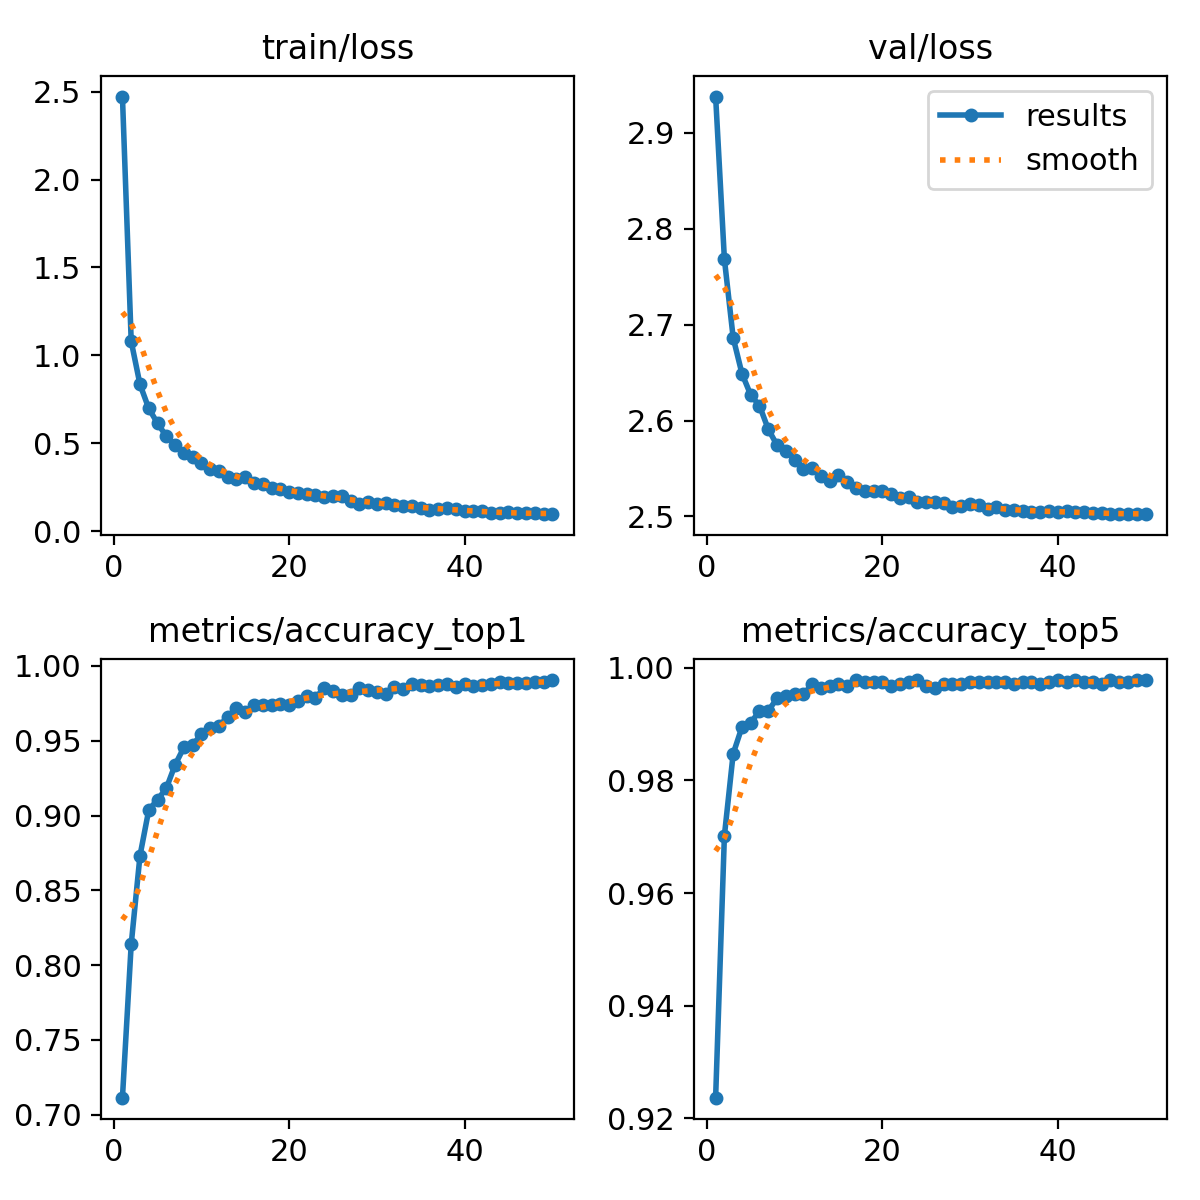

Values plotted in this chart, from the file beside it:
epoch, train/loss, metrics/accuracy_top1, metrics/accuracy_top5, val/loss, lr/pg0, lr/pg1, lr/pg2
1, 2.472, 0.7114, 0.9237, 2.938, 0.0002376, 0.0002376, 0.0002376
2, 1.08, 0.8139, 0.9702, 2.768, 0.0004661, 0.0004661, 0.0004661
3, 0.8348, 0.8731, 0.9847, 2.686, 0.0006853, 0.0006853, 0.0006853
4, 0.6982, 0.9037, 0.9895, 2.649, 0.0006716, 0.0006716, 0.0006716
5, 0.6138, 0.9106, 0.9902, 2.627, 0.0006574, 0.0006574, 0.0006574
6, 0.5402, 0.9182, 0.9924, 2.615, 0.0006433, 0.0006433, 0.0006433
7, 0.4923, 0.9338, 0.9924, 2.591, 0.0006292, 0.0006292, 0.0006292
8, 0.4451, 0.9455, 0.9946, 2.574, 0.000615, 0.000615, 0.000615
9, 0.4194, 0.9469, 0.9949, 2.568, 0.0006009, 0.0006009, 0.0006009
10, 0.3874, 0.9546, 0.9953, 2.559, 0.0005868, 0.0005868, 0.0005868
11, 0.3527, 0.9586, 0.9953, 2.549, 0.0005726, 0.0005726, 0.0005726
12, 0.3434, 0.96, 0.9971, 2.551, 0.0005585, 0.0005585, 0.0005585
13, 0.3073, 0.9658, 0.9964, 2.543, 0.0005443, 0.0005443, 0.0005443
14, 0.2973, 0.972, 0.9967, 2.537, 0.0005302, 0.0005302, 0.0005302
15, 0.306, 0.9691, 0.9971, 2.543, 0.0005161, 0.0005161, 0.0005161
16, 0.2736, 0.9742, 0.9967, 2.536, 0.0005019, 0.0005019, 0.0005019
17, 0.266, 0.9742, 0.9978, 2.53, 0.0004878, 0.0004878, 0.0004878
18, 0.2434, 0.9742, 0.9975, 2.527, 0.0004737, 0.0004737, 0.0004737
19, 0.2374, 0.9746, 0.9975, 2.526, 0.0004595, 0.0004595, 0.0004595
20, 0.2251, 0.9742, 0.9975, 2.527, 0.0004454, 0.0004454, 0.0004454
21, 0.2171, 0.9764, 0.9967, 2.523, 0.0004313, 0.0004313, 0.0004313
22, 0.2118, 0.98, 0.9971, 2.519, 0.0004171, 0.0004171, 0.0004171
23, 0.2051, 0.9786, 0.9975, 2.52, 0.000403, 0.000403, 0.000403
24, 0.1935, 0.9855, 0.9978, 2.515, 0.0003888, 0.0003888, 0.0003888
25, 0.2005, 0.9829, 0.9967, 2.515, 0.0003747, 0.0003747, 0.0003747
26, 0.2011, 0.9804, 0.9964, 2.515, 0.0003606, 0.0003606, 0.0003606
27, 0.1736, 0.9807, 0.9971, 2.514, 0.0003464, 0.0003464, 0.0003464
28, 0.1573, 0.9855, 0.9971, 2.51, 0.0003323, 0.0003323, 0.0003323
29, 0.1669, 0.984, 0.9971, 2.511, 0.0003182, 0.0003182, 0.0003182
30, 0.1545, 0.9826, 0.9975, 2.513, 0.000304, 0.000304, 0.000304
31, 0.158, 0.9815, 0.9975, 2.512, 0.0002899, 0.0002899, 0.0002899
32, 0.1508, 0.9862, 0.9975, 2.508, 0.0002758, 0.0002758, 0.0002758
33, 0.145, 0.9844, 0.9975, 2.509, 0.0002616, 0.0002616, 0.0002616
34, 0.1437, 0.9876, 0.9975, 2.506, 0.0002475, 0.0002475, 0.0002475
35, 0.1294, 0.9873, 0.9971, 2.507, 0.0002333, 0.0002333, 0.0002333
36, 0.1207, 0.9866, 0.9975, 2.506, 0.0002192, 0.0002192, 0.0002192
37, 0.1241, 0.9873, 0.9975, 2.505, 0.0002051, 0.0002051, 0.0002051
38, 0.1317, 0.988, 0.9971, 2.505, 0.0001909, 0.0001909, 0.0001909
39, 0.1269, 0.9862, 0.9975, 2.506, 0.0001768, 0.0001768, 0.0001768
40, 0.1177, 0.988, 0.9978, 2.505, 0.0001626, 0.0001626, 0.0001626
41, 0.1121, 0.9866, 0.9975, 2.505, 0.0001485, 0.0001485, 0.0001485
42, 0.1122, 0.9869, 0.9978, 2.505, 0.0001344, 0.0001344, 0.0001344
43, 0.1017, 0.9876, 0.9975, 2.504, 0.0001202, 0.0001202, 0.0001202
44, 0.1031, 0.9895, 0.9975, 2.503, 0.0001061, 0.0001061, 0.0001061
45, 0.1082, 0.9887, 0.9971, 2.503, 9.1963e-05, 9.1963e-05, 9.1963e-05
46, 0.1023, 0.9884, 0.9978, 2.503, 7.7826e-05, 7.7826e-05, 7.7826e-05
47, 0.102, 0.9884, 0.9975, 2.503, 6.3689e-05, 6.3689e-05, 6.3689e-05
48, 0.1029, 0.9891, 0.9975, 2.503, 4.9552e-05, 4.9552e-05, 4.9552e-05
49, 0.09687, 0.9895, 0.9978, 2.503, 3.5414e-05, 3.5414e-05, 3.5414e-05
50, 0.0986, 0.9906, 0.9978, 2.502, 2.1277e-05, 2.1277e-05, 2.1277e-05
